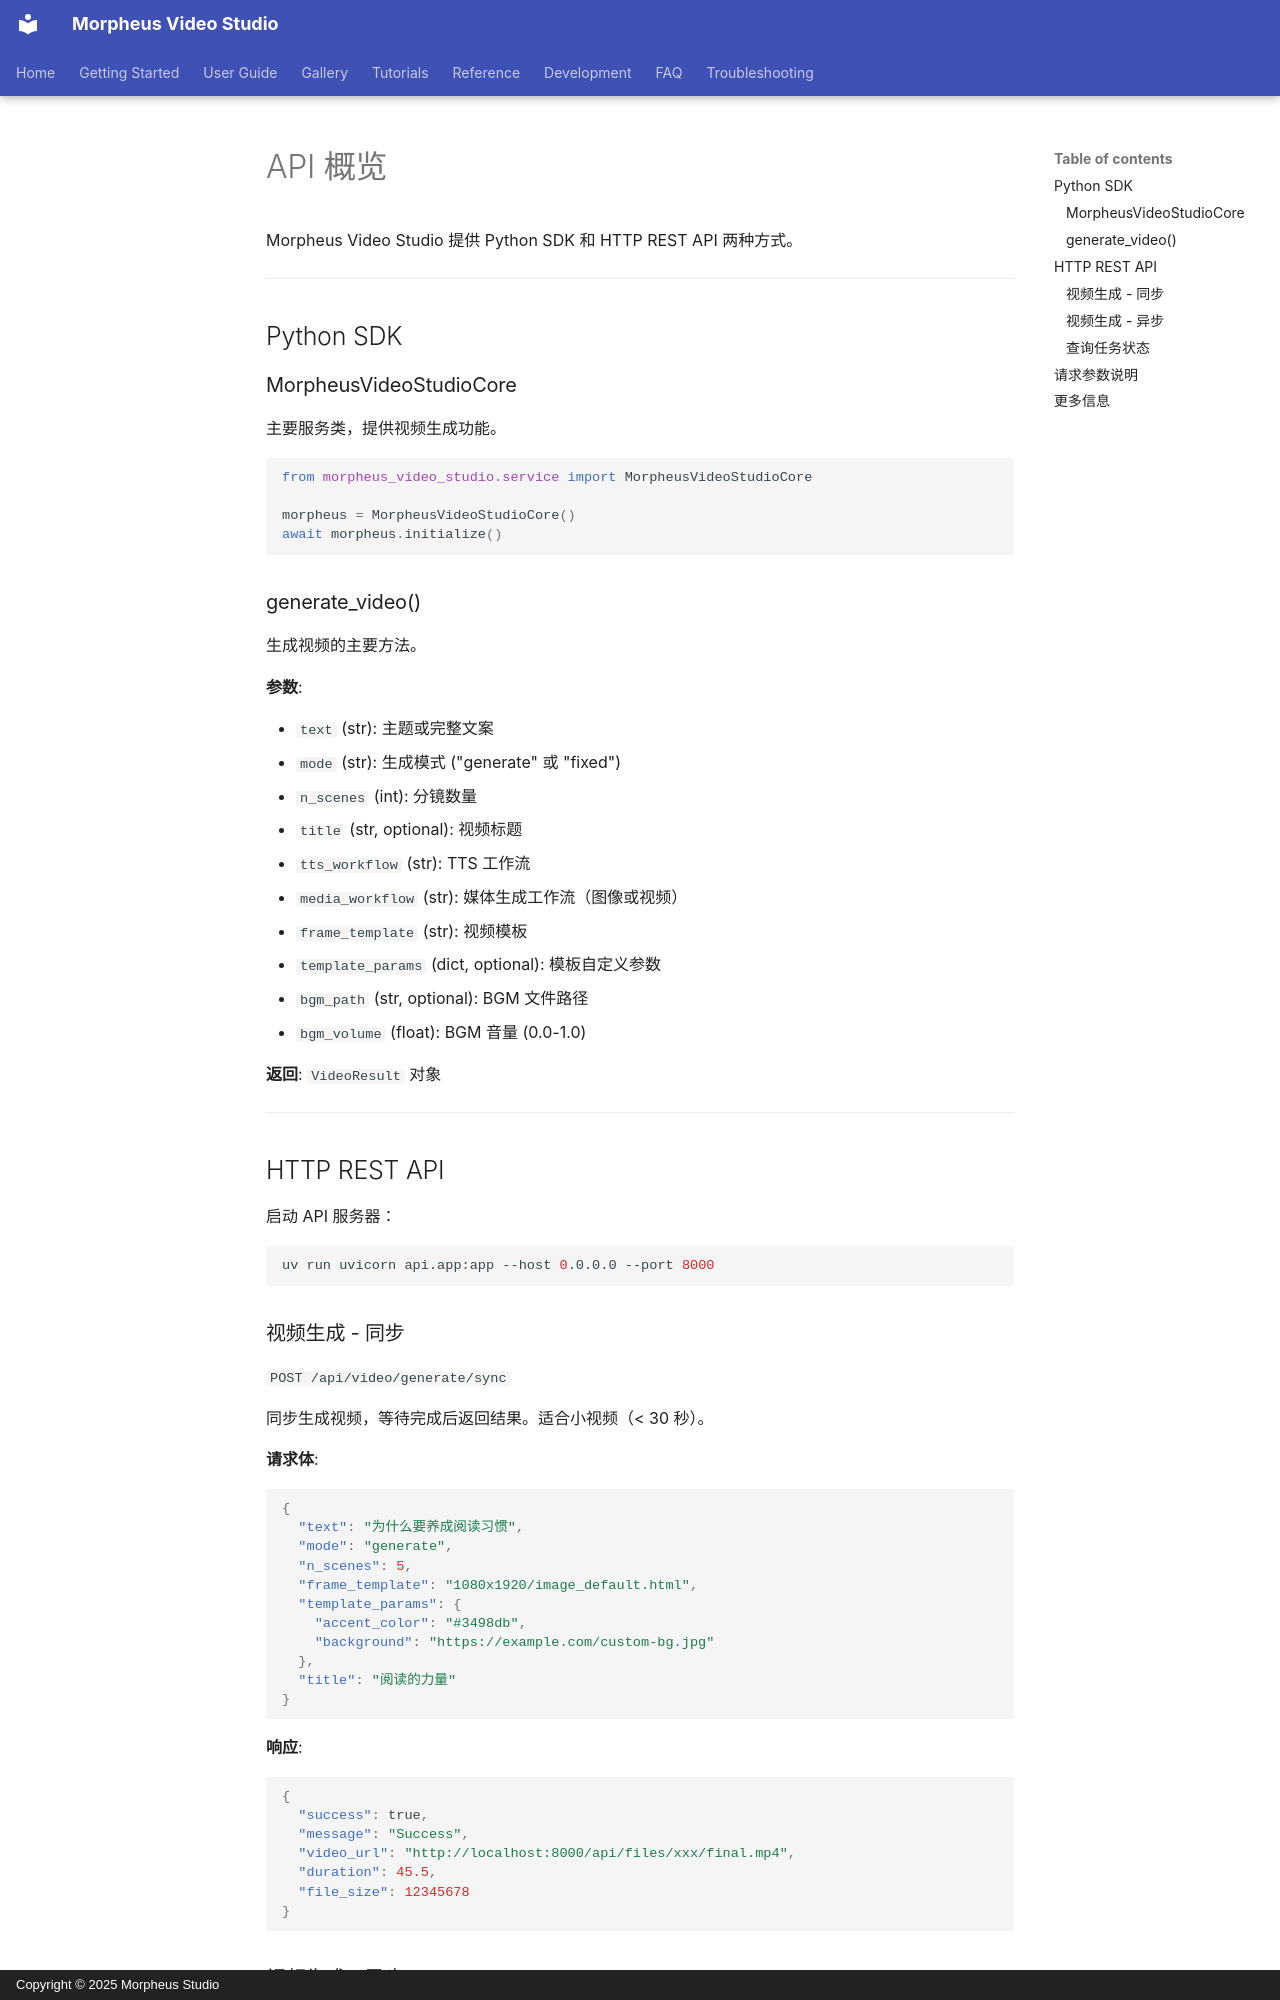

repository: MofaceJojo/media-studio · page: zh/reference/api-overview/index.html · generator: mkdocs · copyright: Copyright © 2025 Morpheus Studio

# API 概览

Morpheus Video Studio 提供 Python SDK 和 HTTP REST API 两种方式。

---

## Python SDK

### MorpheusVideoStudioCore

主要服务类，提供视频生成功能。

```python
from morpheus_video_studio.service import MorpheusVideoStudioCore

morpheus = MorpheusVideoStudioCore()
await morpheus.initialize()
```

### generate_video()

生成视频的主要方法。

**参数**:

- `text` (str): 主题或完整文案
- `mode` (str): 生成模式 ("generate" 或 "fixed")
- `n_scenes` (int): 分镜数量
- `title` (str, optional): 视频标题
- `tts_workflow` (str): TTS 工作流
- `media_workflow` (str): 媒体生成工作流（图像或视频）
- `frame_template` (str): 视频模板
- `template_params` (dict, optional): 模板自定义参数
- `bgm_path` (str, optional): BGM 文件路径
- `bgm_volume` (float): BGM 音量 (0.0-1.0)

**返回**: `VideoResult` 对象

---

## HTTP REST API

启动 API 服务器：

```bash
uv run uvicorn api.app:app --host 0.0.0.0 --port 8000
```

### 视频生成 - 同步

`POST /api/video/generate/sync`

同步生成视频，等待完成后返回结果。适合小视频（< 30 秒）。

**请求体**:

```json
{
  "text": "为什么要养成阅读习惯",
  "mode": "generate",
  "n_scenes": 5,
  "frame_template": "1080x1920/image_default.html",
  "template_params": {
    "accent_color": "#3498db",
    "background": "https://example.com/custom-bg.jpg"
  },
  "title": "阅读的力量"
}
```

**响应**:

```json
{
  "success": true,
  "message": "Success",
  "video_url": "http://localhost:8000/api/files/xxx/final.mp4",
  "duration": 45.5,
  "file_size": 12345678
}
```
